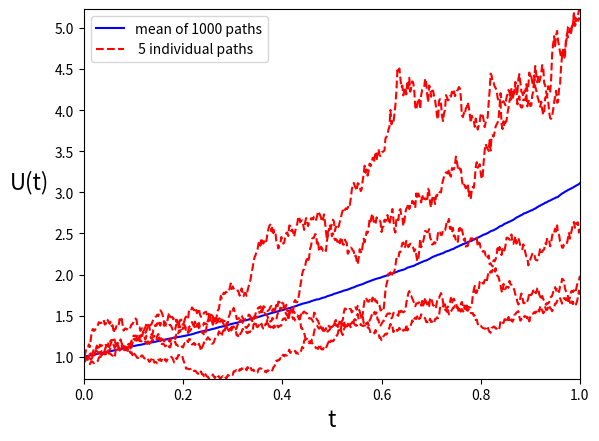

Source code (Python):
#BPATH3  Function along a Brownian path
import numpy as np
import matplotlib.pyplot as plt

np.random.seed(100) # set the seed of random
T=1 # set plot length
N=500 # number of steps
dt=T/N # step size
t = np.arange(dt, T+dt, dt) 

M = 1000 # M paths simultaneously
dW = np.sqrt(dt) * np.random.standard_normal((M,N)) # brownian increments
W = np.cumsum(dW, 1) # each brownian step is the sum of brownian increments before it
U = np.exp(np.tile(t,[M,1]) + 0.5*W) # calculate U(W(t)) for each row
Umean = U.mean(axis=0) # calculate the mean of each row

plt.plot(np.insert(t, 0, 0),np.insert(Umean, 0, 1),'b-') # plot mean over T
for j in range(0,5):
    plt.plot(np.insert(t, 0, 0), np.insert(U[j], 0, 1), 'r--')
plt.xlabel('t', fontsize=16)
plt.ylabel('U(t)', fontsize=16, rotation=0, horizontalalignment='right')
plt.legend(['mean of 1000 paths',' 5 individual paths'])
plt.margins(0)
plt.show()

averr = np.linalg.norm((Umean - np.exp(9*t/8)), np.inf)
print("averr =", averr)